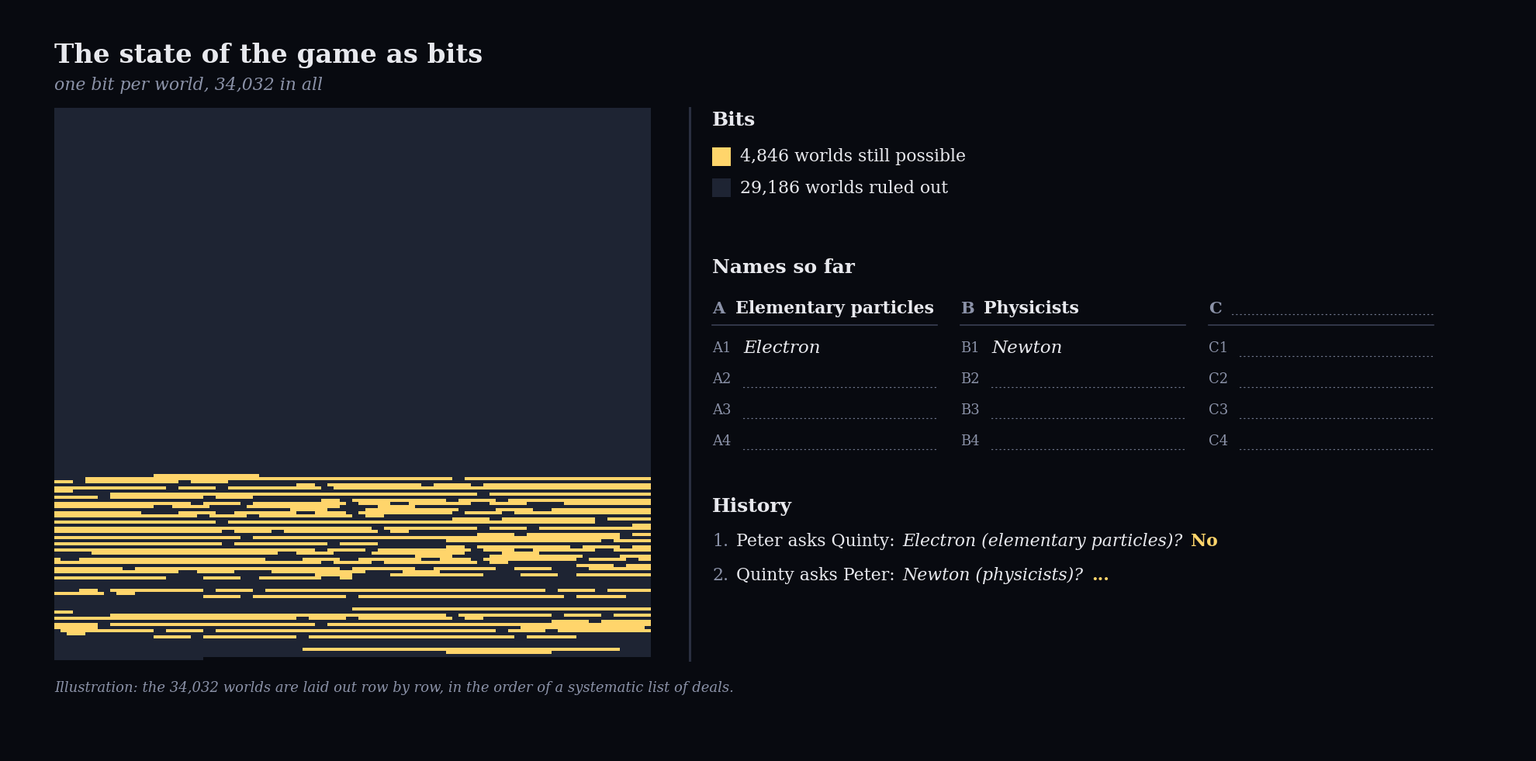

This figure's Python source:
"""Figure 1 -- the game after two questions: one bit per world.

Run from the repo root:   python post2_figure_1.py
Writes:                   post2/Figure_1.png

The 34,032 worlds are enumerated for real (every deal of the 12 labelled
cards over Peter, Quinty and Robin in which nobody starts with a complete
category), the two questions are applied as constraints, and the surviving
worlds are drawn as yellow cells.
"""
from itertools import product
from pathlib import Path

import matplotlib

matplotlib.use("Agg")
import matplotlib.pyplot as plt
import numpy as np
from matplotlib.patches import Rectangle

OUT = Path("post1")
OUT.mkdir(parents=True, exist_ok=True)

# ---------------------------------------------------------------- style
BG, DARK, YELLOW = "#080a10", "#1e2433", "#ffd56b"
TEXT, MUTED, RULE = "#e8e9ee", "#8b92a8", "#2a2f40"
W, H, DPI = 1960, 962, 100          # canvas in pixels (1 data unit = 1 px)
SERIF = "DejaVu Serif"


def pt(px):
    """pixel font size -> points"""
    return px * 72 / DPI


# ------------------------------------------------------------ multiverse
# cards 0..11 = A1..A4, B1..B4, C1..C4
FULL = {tuple(range(4 * c, 4 * c + 4)) for c in range(3)}


def all_worlds():
    """Systematic list of deals, in lexicographic order of the owner string
    (owner of A1, owner of A2, ..., owner of C4) with Peter=0, Quinty=1, Robin=2."""
    for owners in product(range(3), repeat=12):
        if owners.count(0) != 4 or owners.count(1) != 4:
            continue
        hands = tuple(tuple(c for c in range(12) if owners[c] == p) for p in range(3))
        if any(h in FULL for h in hands):
            continue
        yield hands


def consistent(world):
    peter, quinty, robin = world
    # 1. Peter asks Quinty for the Electron (A1) -> "No"
    #    Peter holds another A, and neither Peter nor Quinty holds A1.
    if 0 not in robin:
        return False
    if not any(c in peter for c in (1, 2, 3)):
        return False
    # 2. Quinty asks Peter for Newton (B1), not answered yet
    #    Quinty holds another B but not B1.
    if 4 in quinty:
        return False
    if not any(c in quinty for c in (5, 6, 7)):
        return False
    return True


worlds = list(all_worlds())
alive = np.array([consistent(w) for w in worlds])
n_worlds, n_alive = len(worlds), int(alive.sum())
print(f"worlds: {n_worlds}, still possible: {n_alive}")
assert n_worlds == 34032

# ---------------------------------------------------------------- canvas
fig = plt.figure(figsize=(W / DPI, H / DPI), dpi=DPI, facecolor=BG)
ax = fig.add_axes([0, 0, 1, 1])
ax.axis("off")


def T(x, y, s, size, color=TEXT, weight="normal", style="normal", ha="left", **kw):
    return ax.text(x, y, s, fontsize=pt(size), color=color, fontweight=weight,
                   fontstyle=style, fontfamily=SERIF, ha=ha, va="center", **kw)


def run(x, y, segments, gap=10):
    """Several differently styled text pieces on one line."""
    renderer = fig.canvas.get_renderer()
    for s, kw in segments:
        t = T(x, y, s, **kw)
        x += t.get_window_extent(renderer).width + gap


def dotted(x0, x1, y):
    ax.plot([x0, x1], [y, y], color="#6f768c", lw=0.9, linestyle=(0, (1, 3.2)),
            dash_capstyle="round")


# ------------------------------------------------------------ left: bits
COLS, CELL = 192, 4
ROWS = -(-n_worlds // COLS)                       # 178
rgba = np.zeros((ROWS * COLS, 4))
dark_rgb = matplotlib.colors.to_rgb(DARK)
yellow_rgb = matplotlib.colors.to_rgb(YELLOW)
for i, a in enumerate(alive):
    rgba[i] = (*(yellow_rgb if a else dark_rgb), 1.0)   # padding stays transparent
rgba = rgba.reshape(ROWS, COLS, 4)

x0, y0 = 60, 130
ax.imshow(rgba, extent=(x0, x0 + COLS * CELL, y0 + ROWS * CELL, y0),
          interpolation="nearest", aspect="auto", zorder=1)
ax.set_xlim(0, W)
ax.set_ylim(H, 0)

T(60, 61, "The state of the game as bits", 34, weight="bold")
T(60, 100, f"one bit per world, {n_worlds:,} in all", 22, color=MUTED, style="italic")

# divider
ax.plot([879, 879], [130, 842], color=RULE, lw=2.2)

# ----------------------------------------------------------- right panel
X = 908
T(X, 145, "Bits", 25, weight="bold")
ax.add_patch(Rectangle((X, 181), 24, 24, color=YELLOW, lw=0))
T(944, 192, f"{n_alive:,} worlds still possible", 22)
ax.add_patch(Rectangle((X, 221), 24, 24, color=DARK, lw=0))
T(944, 232, f"{n_worlds - n_alive:,} worlds ruled out", 22)

T(X, 335, "Names so far", 25, weight="bold")

columns = [
    (908, "A", "Elementary particles", ["Electron", "", "", ""]),
    (1228, "B", "Physicists", ["Newton", "", "", ""]),
    (1548, "C", "", ["", "", "", ""]),
]
for cx, letter, title, names in columns:
    T(cx, 388, letter, 21, color=MUTED, weight="bold")
    if title:
        T(cx + 30, 388, title, 22, weight="bold")
    else:
        dotted(cx + 30, cx + 292, 396)
    ax.plot([cx, cx + 290], [410, 410], color="#3a4054", lw=1.2)
    for k, name in enumerate(names):
        y = 439 + 40 * k
        T(cx, y, f"{letter}{k + 1}", 18, color=MUTED)
        if name:
            T(cx + 40, y, name, 23, style="italic")
        else:
            dotted(cx + 40, cx + 290, y + 11)

T(X, 643, "History", 25, weight="bold")
run(X, 688, [("1.", dict(size=22, color=MUTED)),
             ("Peter asks Quinty:", dict(size=22)),
             ("Electron (elementary particles)?", dict(size=22, style="italic")),
             ("No", dict(size=22, color=YELLOW, weight="bold"))])
run(X, 732, [("2.", dict(size=22, color=MUTED)),
             ("Quinty asks Peter:", dict(size=22)),
             ("Newton (physicists)?", dict(size=22, style="italic")),
             ("...", dict(size=22, color=YELLOW, weight="bold"))])

T(60, 877, "Illustration: the 34,032 worlds are laid out row by row, "
           "in the order of a systematic list of deals.", 18, color=MUTED, style="italic")

fig.savefig(OUT / "Figure_1.png", dpi=DPI, facecolor=BG)
print("wrote", OUT / "Figure_1.png")
